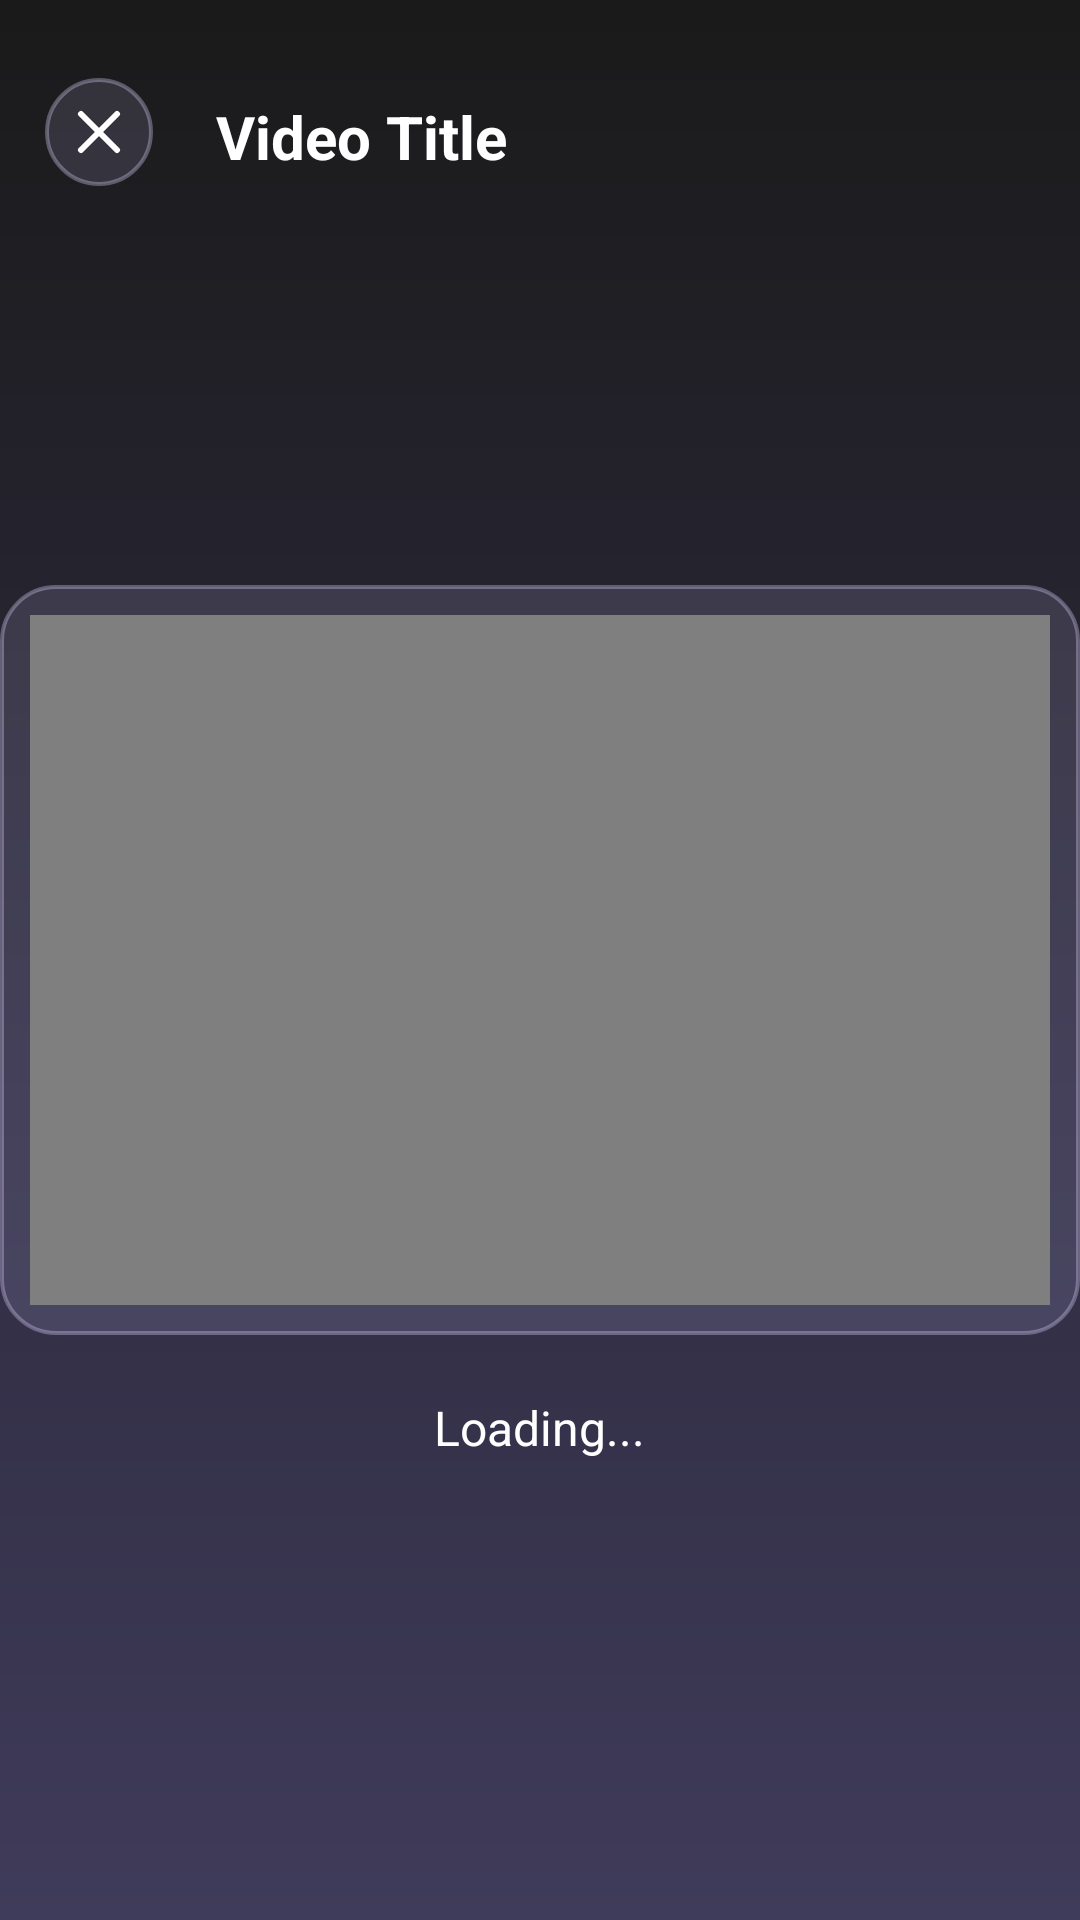

Layout XML and referenced resources for this Android screen:
<!-- AndroidManifest.xml: application theme Theme.Assingment2 -->
<!-- res/layout/fragment_videos.xml -->
<?xml version="1.0" encoding="utf-8"?>
<RelativeLayout xmlns:android="http://schemas.android.com/apk/res/android"
    android:layout_width="match_parent"
    android:layout_height="match_parent"
    android:background="@drawable/bg_gradient">

    
    <ImageView
        android:id="@+id/btnClose"
        android:layout_width="36dp"
        android:layout_height="36dp"
        android:layout_marginTop="26dp"
        android:layout_marginHorizontal="15dp"
        android:src="@drawable/ic_close_white"
        android:layout_alignParentStart="true"
        android:layout_alignParentTop="true"
        android:padding="6dp"
        android:background="@drawable/card_bg"
        android:contentDescription="Close" />

    
    <TextView
        android:id="@+id/videoTitle"
        android:layout_width="wrap_content"
        android:layout_height="wrap_content"
        android:text="Video Title"
        android:textColor="@android:color/white"
        android:textSize="20sp"
        android:textStyle="bold"
        android:layout_centerHorizontal="true"
        android:layout_marginTop="26dp"
        android:layout_toEndOf="@id/btnClose"
        android:padding="6dp"/>

    
    <LinearLayout
        android:id="@+id/videoContainer"
        android:layout_width="match_parent"
        android:layout_height="250dp"
        android:layout_centerInParent="true"
        android:background="@drawable/card_bg"
        android:padding="10dp"
        android:gravity="center">

        <VideoView
            android:id="@+id/videoView"
            android:layout_width="match_parent"
            android:layout_height="match_parent"
            android:adjustViewBounds="true" />

    </LinearLayout>

    
    <TextView
        android:id="@+id/loadingText"
        android:layout_width="wrap_content"
        android:layout_height="wrap_content"
        android:text="Loading..."
        android:textSize="16sp"
        android:textColor="@android:color/white"
        android:layout_below="@id/videoContainer"
        android:layout_centerHorizontal="true"
        android:layout_marginTop="20dp"/>

</RelativeLayout>
<!-- resources referenced by this layout -->
<resources>
  <!-- drawable bg_gradient (drawable) -->
  <?xml version="1.0" encoding="utf-8"?>
  <shape xmlns:android="http://schemas.android.com/apk/res/android">
      <gradient
          android:angle="270"
          android:centerColor="#2E2B3F"
          android:centerY="0.55"
          android:endColor="#3F3B5A"
          android:startColor="#1A1A1A"
          android:type="linear" />
  </shape>
  <!-- drawable card_bg (drawable) -->
  <?xml version="1.0" encoding="utf-8"?>
  <shape xmlns:android="http://schemas.android.com/apk/res/android"
      android:shape="rectangle">
  
      
      <solid android:color="#22CFC8FF" />
  
      
      <corners android:radius="18dp" />
  
      
      <stroke
          android:width="1.2dp"
          android:color="#55E0D4FF" />
  
      
      <padding
          android:top="4dp"
          android:bottom="4dp"
          android:left="4dp"
          android:right="4dp" />
  </shape>
  <!-- drawable ic_close_white (drawable) -->
  <vector xmlns:android="http://schemas.android.com/apk/res/android"
      android:width="24dp"
      android:height="24dp"
      android:viewportWidth="24"
      android:viewportHeight="24">
  
      <path
          android:strokeColor="#FFFFFF"
          android:strokeWidth="2"
          android:strokeLineCap="round"
          android:pathData="M6,6 L18,18 M18,6 L6,18"/>
  </vector>
  <style name="Theme.Assingment2" parent="Base.Theme.Assingment2" />
  <style name="Base.Theme.Assingment2" parent="Theme.Material3.DayNight.NoActionBar">
          
          
          <item name="android:statusBarColor">@color/black</item>
  
      </style>
  <!-- not gathered from this repository: default colours our renderer supplied (Android Studio template values) -->
  <color name="black">#FF000000</color>
</resources>
